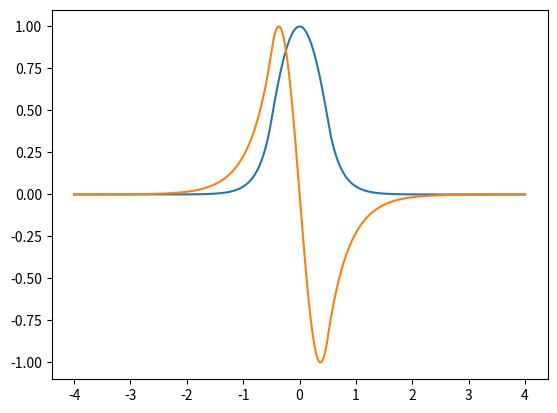

Reproduce this figure in Python.
import numpy as np
import matplotlib.pyplot as plt
import scipy as sp
from scipy.optimize import newton


def TimeIndependentSE(S, x, V, E):
    psi, phi = S
    return np.asarray([phi, (V-E)*psi])

def rk4(func, psi0, x, V, E):
    n = len(x)
    psi = np.array([psi0]*n)
    for i in range(n-1):
        h = x[i+1] - x[i]
        k1 = h*func(psi[i], x[i], V[i], E)
        k2 = h*func(psi[i] + 0.5*k1, x[i] + 0.5*h, V[i], E)
        k3 = h*func(psi[i] + 0.5*k2, x[i] + 0.5*h, V[i], E)
        k4 = h*func(psi[i] + k3, x[i+1], V[i], E)
        psi[i+1] = psi[i] + (k1 + 2.0*(k2+k3)+k4)/6.0
    return psi

def shoot(func, psi0, x, V, E_arr):
    psi_end = []
    for E in E_arr:
        psi = rk4(func, psi0, x, V, E)
        psi_end.append(psi[len(psi)-1][0])
    return psi_end

def shootOneE(E, func, psi0, x, V):
    psi = rk4(func, psi0, x, V, E)
    return psi[len(psi)-1][0]

def findZeroIntervals(values):
    signs = np.signbit(values)
    return np.where(np.diff(signs))[0]

def normalize(func):
    func_max = max(func)
    return func/func_max

def findEnergyEigenValues(func, psi0, x, V, E_arr):
    first_shoot = shoot(func, psi0, x, V, E_arr)
    zeroInterval = findZeroIntervals(first_shoot)
    eigenEnergies = []
    for z in zeroInterval:
        eigenEnergies.append(newton(shootOneE, E_arr[z], args = (func, psi0, x, V)))
    return np.asarray(eigenEnergies)

def shootInfinitePotentialWell(psi0, dx, a, V0, E_arr):
    x = np.arange(0.0, a + dx, dx)
    V = []
    for _ in x:
        V.append(V0)
    eigE = findEnergyEigenValues(TimeIndependentSE, psi0, x, V, E_arr)
    ipw_out = []
    for E in eigE:
        out = rk4(TimeIndependentSE, psi0, x, V, E)
        ipw_out.append(normalize(out [: , 0]))
    out_arr = np.asarray(ipw_out)
    return x, out_arr

def shootFinitePotentialWell(psi0, dx, x_range, a, V0, E_arr):
    x_arr_pw = np.arange(-x_range, x_range + dx, dx)
    V_pw = []
    for x in x_arr_pw:
        if x < -a/2.0 or x > a/2.0:
            V_pw.append(0) 
        else:
            V_pw.append(V0)
    eigE = findEnergyEigenValues(TimeIndependentSE, psi0, x_arr_pw, V_pw, E_arr)
    pw_out = []
    for EE in eigE:
        out = rk4(TimeIndependentSE, psi0, x_arr_pw, V_pw, EE)
        pw_out.append(normalize(out[: , 0]))
    out_arr = np.asarray(pw_out)
    return x_arr_pw, out_arr

def main():
    psi_0 = 0.0
    phi_0 = 1.0
    psi0 = np.array([psi_0, phi_0])
    dx = 0.001
    E = np.arange(-25, 0, 1.0)
    x, states = shootFinitePotentialWell(psi0, dx, 4, 1, -25, E)
    for state in states:
        plt.plot(x, state)
    plt.show()

if __name__ == "__main__":
    main()

